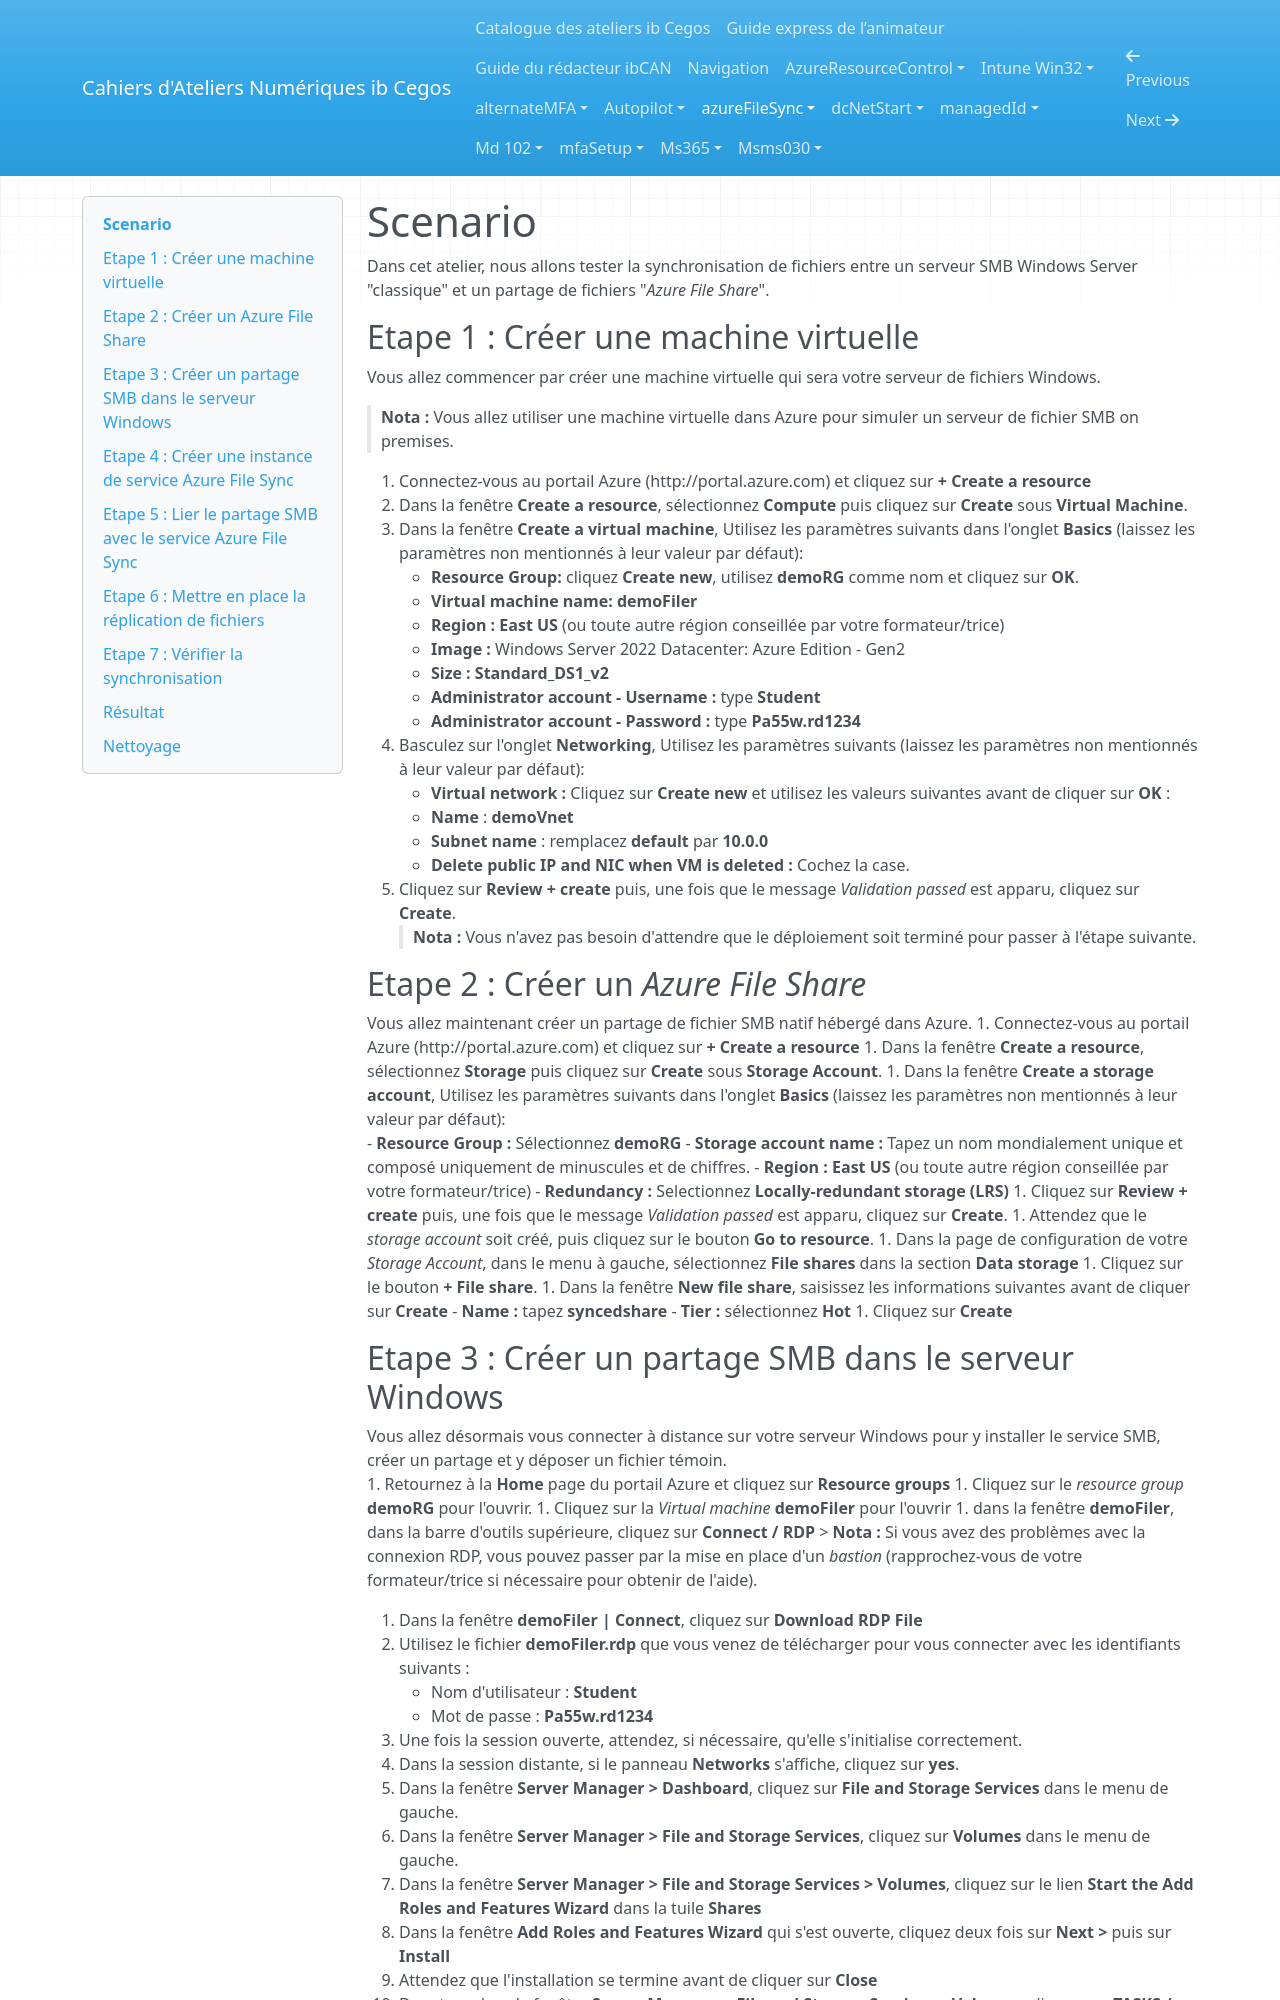

repository: Ib-Cegos/labs · page: azureFileSync/index.html · generator: mkdocs

---
layout: page
title: "Mise en oeuvre Azure File Sync"
synopsis: 'Tester la synchronisation de fichiers entre un serveur SMB Windows Server "classique" et un partage de fichiers "Azure File Share".'
length: "00"
date: "08/12/2023"
---
# Scenario
Dans cet atelier, nous allons tester la synchronisation de fichiers entre un serveur SMB Windows Server "classique" et un partage de fichiers "*Azure File Share*".  

## Etape 1 : Créer une machine virtuelle
Vous allez commencer par créer une machine virtuelle qui sera votre serveur de fichiers Windows.  
> **Nota :** Vous allez utiliser une machine virtuelle dans Azure pour simuler un serveur de fichier SMB on premises.  

1. Connectez-vous au portail Azure (http://portal.azure.com) et cliquez sur **+ Create a resource**
1. Dans la fenêtre **Create a resource**, sélectionnez **Compute** puis cliquez sur **Create** sous **Virtual Machine**.
1. Dans la fenêtre **Create a virtual machine**, Utilisez les paramètres suivants dans l'onglet **Basics** (laissez les paramètres non mentionnés à leur valeur par défaut):  
    - **Resource Group:** cliquez **Create new**, utilisez **demoRG** comme nom et cliquez sur **OK**.
    - **Virtual machine name:** **demoFiler**
    - **Region :** **East US** (ou toute autre région conseillée par votre formateur/trice)
    - **Image :** Windows Server 2022 Datacenter: Azure Edition - Gen2
    - **Size :** **Standard_DS1_v2**
    - **Administrator account - Username :** type **Student**
    - **Administrator account - Password :** type **Pa55w.rd1234**
1. Basculez sur l'onglet **Networking**, Utilisez les paramètres suivants (laissez les paramètres non mentionnés à leur valeur par défaut):  
    - **Virtual network :** Cliquez sur **Create new** et utilisez les valeurs suivantes avant de cliquer sur **OK** :
      - **Name** : **demoVnet**
      - **Subnet name** : remplacez **default** par **10.0.0**
    - **Delete public IP and NIC when VM is deleted :** Cochez la case.
1. Cliquez sur **Review + create** puis, une fois que le message *Validation passed* est apparu, cliquez sur **Create**.
> **Nota :** Vous n'avez pas besoin d'attendre que le déploiement soit terminé pour passer à l'étape suivante.  

## Etape 2 : Créer un *Azure File Share*
Vous allez maintenant créer un partage de fichier SMB natif hébergé dans Azure.
1. Connectez-vous au portail Azure (http://portal.azure.com) et cliquez sur **+ Create a resource**
1. Dans la fenêtre **Create a resource**, sélectionnez **Storage** puis cliquez sur **Create** sous **Storage Account**.
1. Dans la fenêtre **Create a storage account**, Utilisez les paramètres suivants dans l'onglet **Basics** (laissez les paramètres non mentionnés à leur valeur par défaut):  
    - **Resource Group :** Sélectionnez **demoRG**
    - **Storage account name :** Tapez un nom mondialement unique et composé uniquement de minuscules et de chiffres.
    - **Region :** **East US** (ou toute autre région conseillée par votre formateur/trice)
    - **Redundancy :** Selectionnez **Locally-redundant storage (LRS)**
1. Cliquez sur **Review + create** puis, une fois que le message *Validation passed* est apparu, cliquez sur **Create**.
1. Attendez que le *storage account* soit créé, puis cliquez sur le bouton **Go to resource**.
1. Dans la page de configuration de votre *Storage Account*, dans le menu à gauche, sélectionnez **File shares** dans la section **Data storage**
1. Cliquez sur le bouton **+ File share**.
1. Dans la fenêtre **New file share**, saisissez les informations suivantes avant de cliquer sur **Create**
    - **Name :** tapez **syncedshare**
    - **Tier :** sélectionnez **Hot**
1. Cliquez sur **Create**
